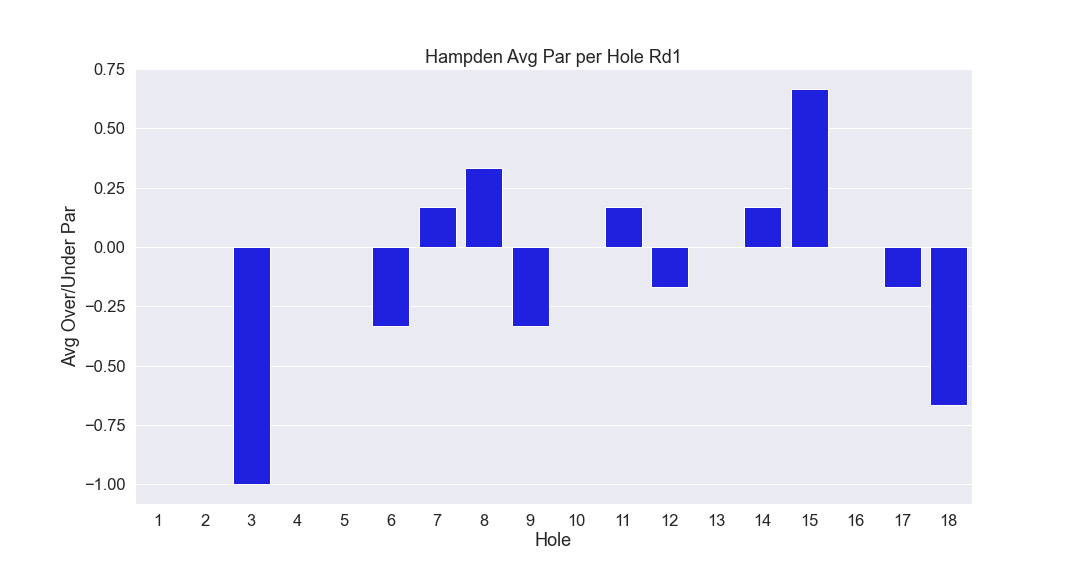

The data file committed next to this chart (first rows):
, hole, p1, p2, p3, p4, p5, p6, par, averagePar, diff
0, 1, 5, 5, 4, 5, 5, 6, 5, 5.0, 0.0
1, 2, 3, 4, 4, 4, 5, 4, 4, 4.0, 0.0
2, 3, 4, 4, 4, 4, 4, 4, 5, 4.0, -1.0
3, 4, 3, 3, 4, 2, 3, 3, 3, 3.0, 0.0
4, 5, 4, 4, 3, 3, 4, 6, 4, 4.0, 0.0
5, 6, 4, 4, 3, 4, 3, 4, 4, 3.667, -0.3333
6, 7, 4, 4, 6, 4, 3, 4, 4, 4.167, 0.1667
7, 8, 4, 3, 3, 3, 3, 4, 3, 3.333, 0.3333
8, 9, 4, 4, 4, 3, 4, 3, 4, 3.667, -0.3333
9, 10, 4, 4, 3, 4, 5, 4, 4, 4.0, 0.0
10, 11, 6, 5, 4, 5, 5, 6, 5, 5.167, 0.1667
11, 12, 4, 4, 3, 4, 4, 4, 4, 3.833, -0.1667
12, 13, 3, 4, 4, 5, 3, 5, 4, 4.0, 0.0
13, 14, 3, 3, 4, 3, 3, 3, 3, 3.167, 0.1667
14, 15, 5, 4, 4, 6, 5, 4, 4, 4.667, 0.6667
15, 16, 3, 3, 3, 3, 3, 3, 3, 3.0, 0.0
16, 17, 5, 4, 3, 4, 4, 3, 4, 3.833, -0.1667
17, 18, 5, 3, 5, 4, 5, 4, 5, 4.333, -0.6667
